Run: headless pygame with SDL's dummy video driver; simulated clock (each Clock.tick advances the game by its frame time, no real sleeping); random seed 0; keys injected as events and as key.get_pressed() state; no mouse input.
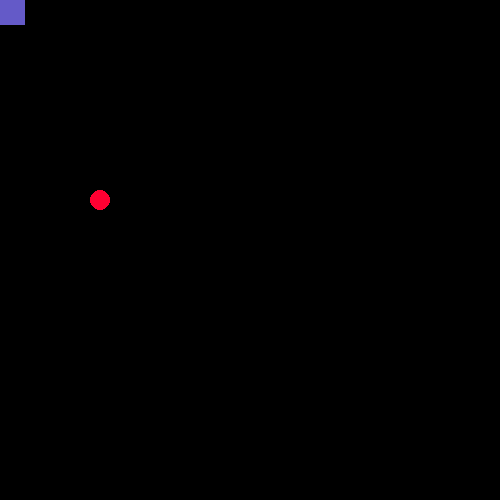
Frame 1 of 4 · flips 1–60 · no input
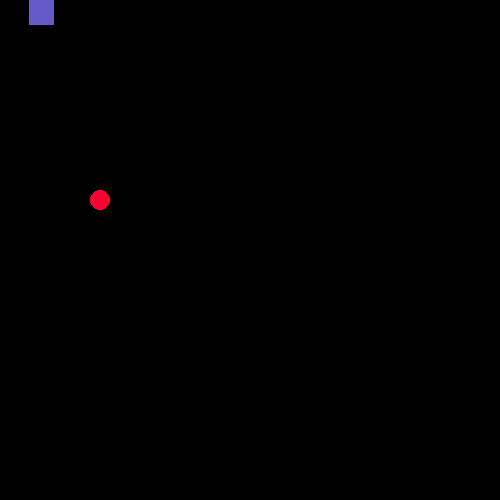
Frame 2 of 4 · flips 61–180 · tapped SPACE, RETURN · held RIGHT (→), D
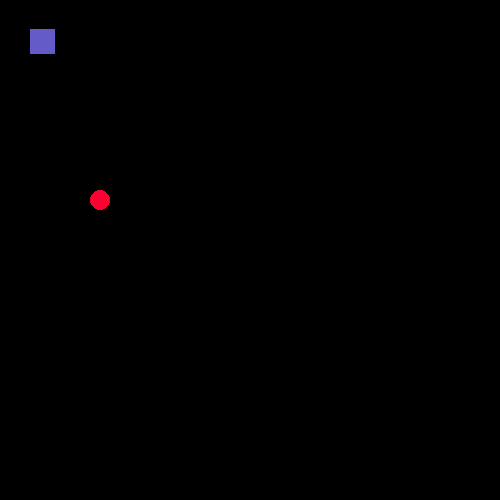
Frame 3 of 4 · flips 181–300 · held DOWN (↓), S
Frame 4 of 4 · flips 301–420 · held LEFT (←), A, UP (↑), W · screen same as frame 1, image omitted

The pygame program that drew these frames:

import pygame
import random

# Переменные с размером экрана
WIDTH = 500
HEIGHT = 500

FPS = 999
# Задаем цвета
WHITE = (255,255,255)
BLACK = (255,255,255)
GREEN = (0,255,0)
RED = (0,0,255)
BLUE = (0,0,255)
# создаем игру и окно
pygame.init()
pygame.mixer.init()

# создаем переменную, в которую запихиваем экран, устонавливаем ширину и высоту
screen = pygame.display.set_mode((WIDTH, HEIGHT))
# название игры
pygame.display.set_caption("My game")
# переменная, которая хранит время обновления экрана
clock = pygame.time.Clock()
# цикл игры
running = True
# цвет фона
screenColor = (0,0,0)

# параметры игрока
y = 0
x = 0
# ширина и высота игрока
width_player = 25
height_player = 25

# цвет яблока
colorApple = (255, 0, 50)
# координаты яблока
x_apple = 100
y_apple = 200

#цикл
while running:
    #держим цикл на правильной скорости
    clock.tick(FPS)
    # заполнять экран цветом
    screen.fill(screenColor)

    # рисуем прямоугольный прямоугольник который квадрат  с цветом координатами и размером
    pygame.draw.rect(screen,(100,90,200),[x,y,width_player,height_player])

    # рисуем яблоко 15 - это R радиус
    pygame.draw.circle(screen,colorApple,[x_apple,y_apple],10)


    if (x<0 or x > WIDTH - width_player):
        running = False
        pass
    if ((x < x_apple+15 and x_apple-15 < x + width_player) and (y < y_apple+15 and y_apple-15 < y + height_player)):
        width_player += 10
        x_apple = random.randint(0,WIDTH)
        y_apple = random.randint(0,HEIGHT)
        pygame.draw.circle(screen,colorApple,[x_apple,y_apple],10)

    

    keys = pygame.key.get_pressed()
    if keys[pygame.K_w]:
        y = y - 0.25
    if keys[pygame.K_s]:
        y = y + 0.25
    if keys[pygame.K_a]:
        x = x - 0.25
    if keys[pygame.K_d]:
        x = x + 0.25

    for event in pygame.event.get():
        if event.type == pygame.QUIT:
            running = False

    
    pygame.display.flip()
pygame.quit()
